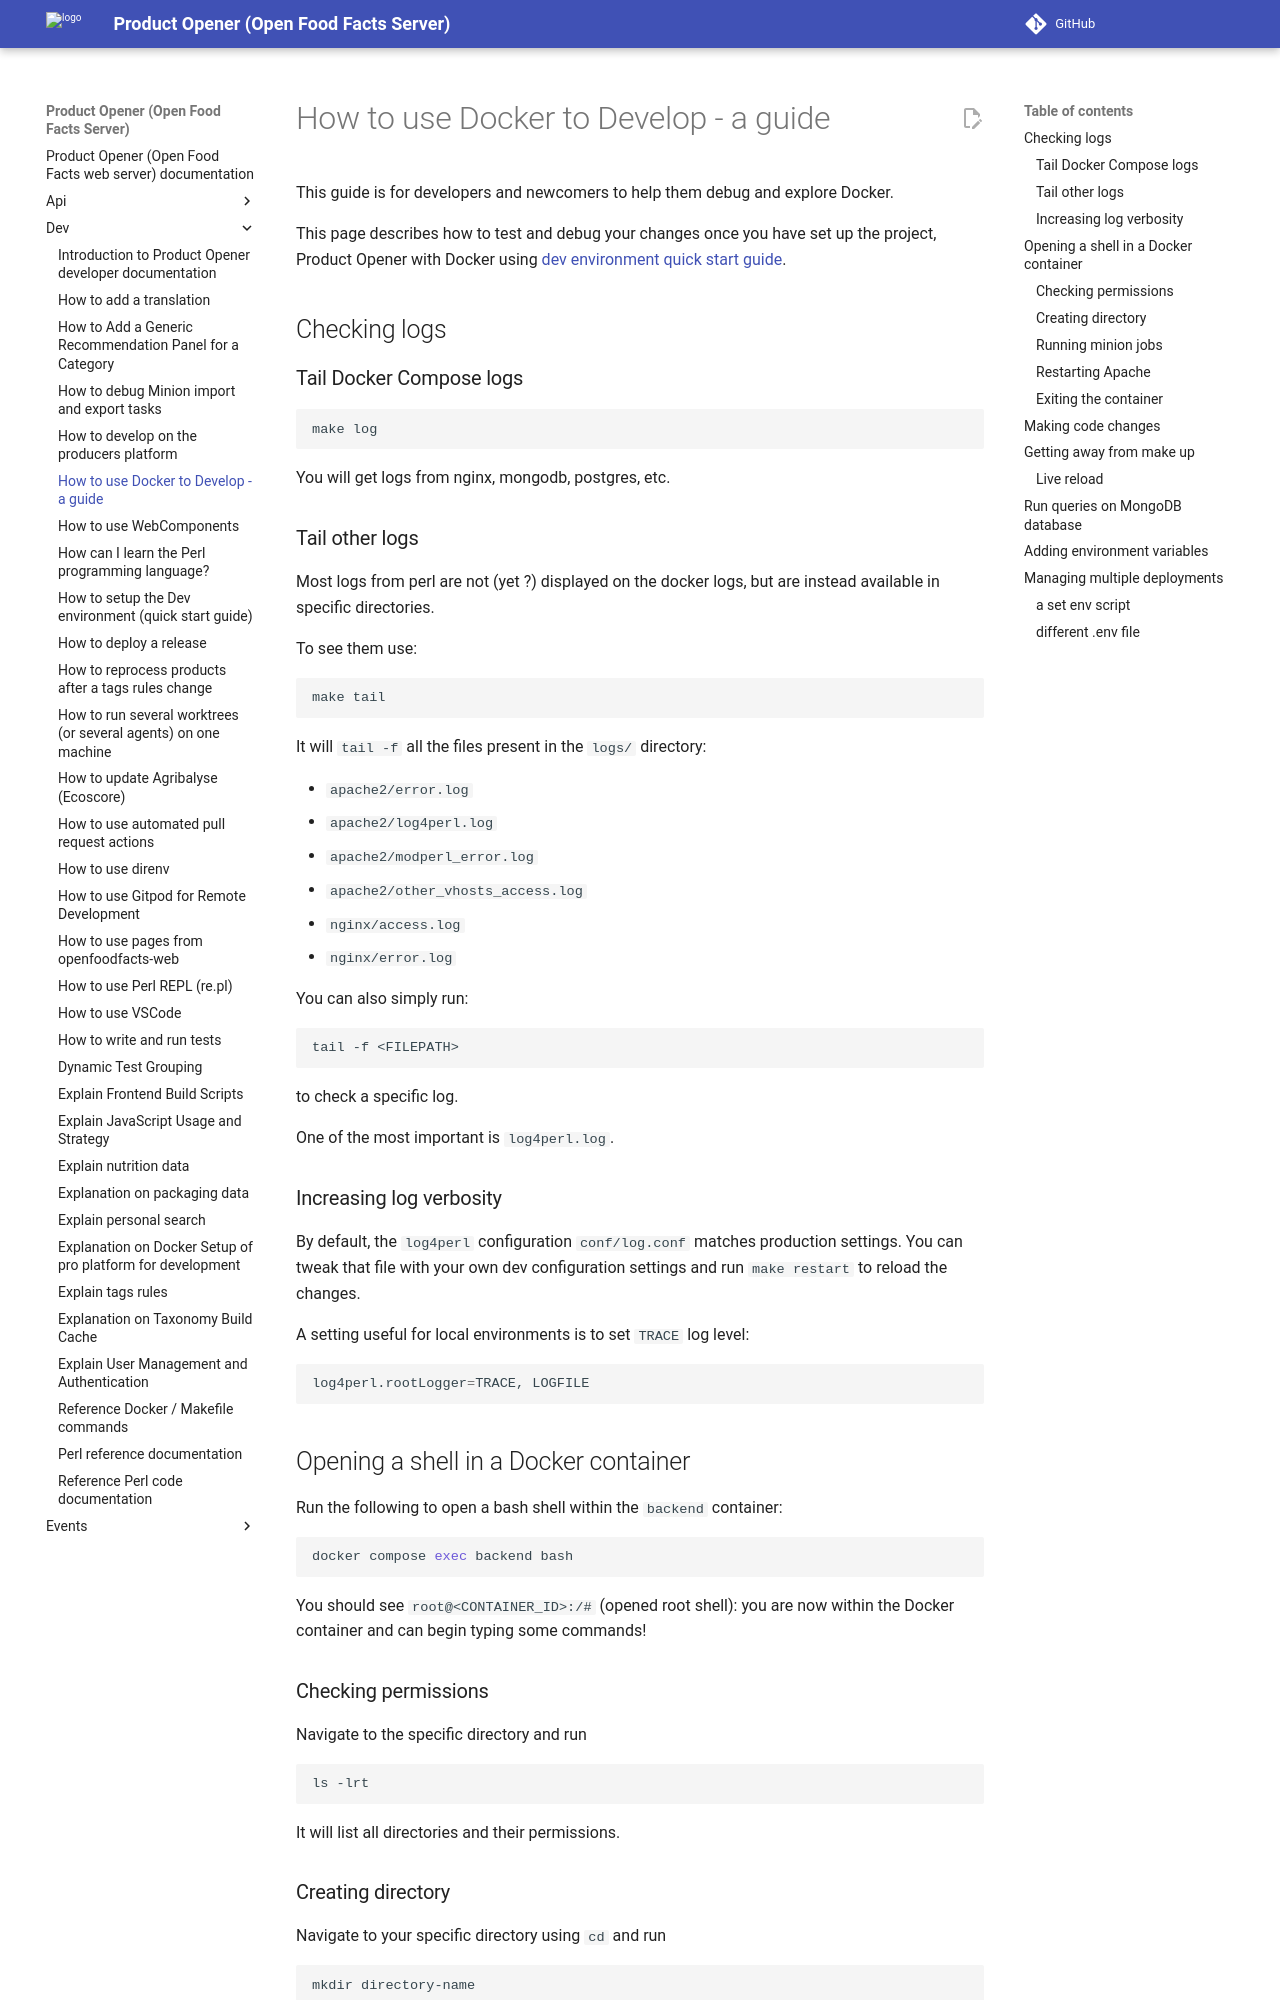

repository: openfoodfacts/openfoodfacts-server · page: dev/how-to-develop-using-docker/index.html · generator: mkdocs

# How to use Docker to Develop - a guide

This guide is for developers and newcomers to help them debug and explore Docker.

This page describes how to test and debug your changes once you have set up the project, Product Opener with Docker using [dev environment quick start guide](how-to-quick-start-guide.md).

## Checking logs

### Tail Docker Compose logs

``` sh
make log
```

You will get logs from nginx, mongodb, postgres, etc.

### Tail other logs

Most logs from perl are not (yet ?) displayed on the docker logs,
but are instead available in specific directories.

To see them use:

``` sh
make tail
```

It will `tail -f` all the files present in the `logs/` directory:

* `apache2/error.log`
* `apache2/log4perl.log`
* `apache2/modperl_error.log`
* `apache2/other_vhosts_access.log`
* `nginx/access.log`
* `nginx/error.log`

You can also simply run:
``` sh
tail -f <FILEPATH>
```
to check a specific log.

One of the most important is `log4perl.log`.


### Increasing log verbosity

By default, the `log4perl` configuration `conf/log.conf` matches production
settings. You can tweak that file with your own dev configuration settings and
run `make restart` to reload the changes.

A setting useful for local environments is to set `TRACE` log level:
``` sh
log4perl.rootLogger=TRACE, LOGFILE
```

## Opening a shell in a Docker container

Run the following to open a bash shell within the `backend` container:

``` sh
docker compose exec backend bash
```

You should see `root@<CONTAINER_ID>:/#` (opened root shell): you are now within the Docker container and can begin typing some commands!

### Checking permissions

Navigate to the specific directory and run

``` sh
ls -lrt
```
It will list all directories and their permissions.

### Creating directory

Navigate to your specific directory using `cd` and run

``` sh
mkdir directory-name
```

### Running minion jobs

[Minion](https://docs.mojolicious.org/Minion) is a high-performance job queue for Perl, used in [openfoodfacts-server](https://github.com/openfoodfacts/openfoodfacts-server) for time-consuming import and export tasks. These tasks are processed and queued using the minion jobs queue. Therefore, they are called minion jobs.

Go to `/opt/product-opener/scripts` and run

``` sh
./minion_producers.pl minion job
```

The above command will show the status of minion jobs. Run the following command to launch the minion jobs.

``` sh
./minion_producers.pl minion worker -m production -q pro.openfoodfacts.org
```

### Restarting Apache

Sometimes restarting the whole `backend` container is overkill, and you can just
restart `Apache` from inside the container:

``` sh
apache2ctl -k restart
```
